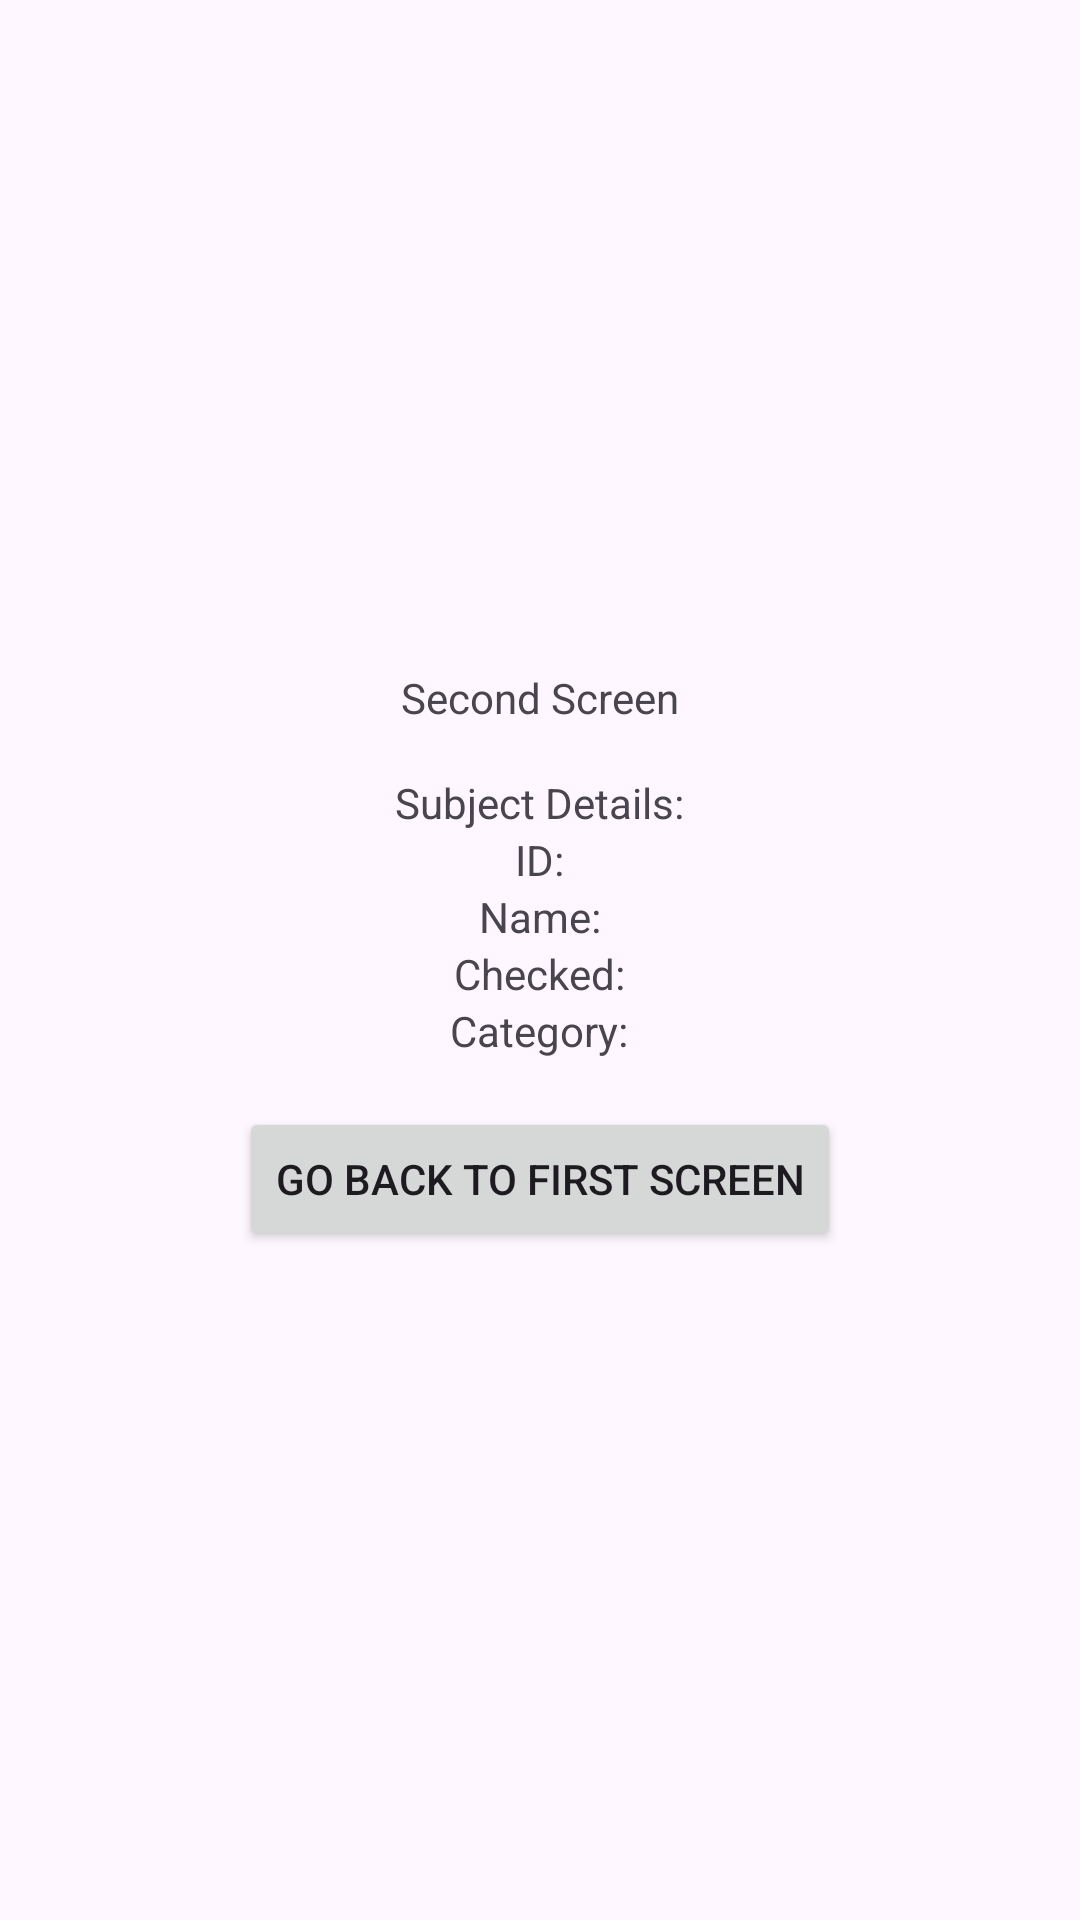

Reconstruct the res/layout file that produces this screen, plus the resources it refers to.
<!-- AndroidManifest.xml: application theme Theme.LegacyNav -->
<!-- res/layout/fragment_second.xml -->
<?xml version="1.0" encoding="utf-8"?>
<LinearLayout xmlns:android="http://schemas.android.com/apk/res/android"
    xmlns:tools="http://schemas.android.com/tools"
    android:layout_width="match_parent"
    android:layout_height="match_parent"
    android:gravity="center"
    android:orientation="vertical"
    tools:context=".ui.SecondFragment">

    <TextView
        android:id="@+id/lblSecondScreenTitle"
        android:layout_width="wrap_content"
        android:layout_height="wrap_content"
        android:text="@string/second_fragment_title" />

    <Space
        android:layout_width="match_parent"
        android:layout_height="16.dp" />

    <TextView
        android:id="@+id/txtSubjectDetails"
        android:layout_width="wrap_content"
        android:layout_height="wrap_content"
        android:text="@string/subject_details" />

    <TextView
        android:id="@+id/subjectId"
        android:layout_width="wrap_content"
        android:layout_height="wrap_content"
        android:text="@string/subject_id" />

    <TextView
        android:id="@+id/subjectName"
        android:layout_width="wrap_content"
        android:layout_height="wrap_content"
        android:text="@string/subject_name" />

    <TextView
        android:id="@+id/subjectChecked"
        android:layout_width="wrap_content"
        android:layout_height="wrap_content"
        android:text="@string/subject_checked" />

    <TextView
        android:id="@+id/categoryName"
        android:layout_width="wrap_content"
        android:layout_height="wrap_content"
        android:text="@string/category_name" />

    <Space
        android:layout_width="match_parent"
        android:layout_height="16.dp" />

    <Button
        android:id="@+id/btnBack"
        android:layout_width="wrap_content"
        android:layout_height="wrap_content"
        android:text="@string/go_back_button_text" />

</LinearLayout>
<!-- resources referenced by this layout -->
<resources>
  <string name="category_name">Category:</string>
  <string name="go_back_button_text">Go back to First Screen</string>
  <string name="second_fragment_title">Second Screen</string>
  <string name="subject_checked">Checked:</string>
  <string name="subject_details">Subject Details:</string>
  <string name="subject_id">ID:</string>
  <string name="subject_name">Name:</string>
  <style name="Theme.LegacyNav" parent="Base.Theme.LegacyNav" />
  <style name="Base.Theme.LegacyNav" parent="Theme.Material3.DayNight.NoActionBar">
          
          
      </style>
</resources>
